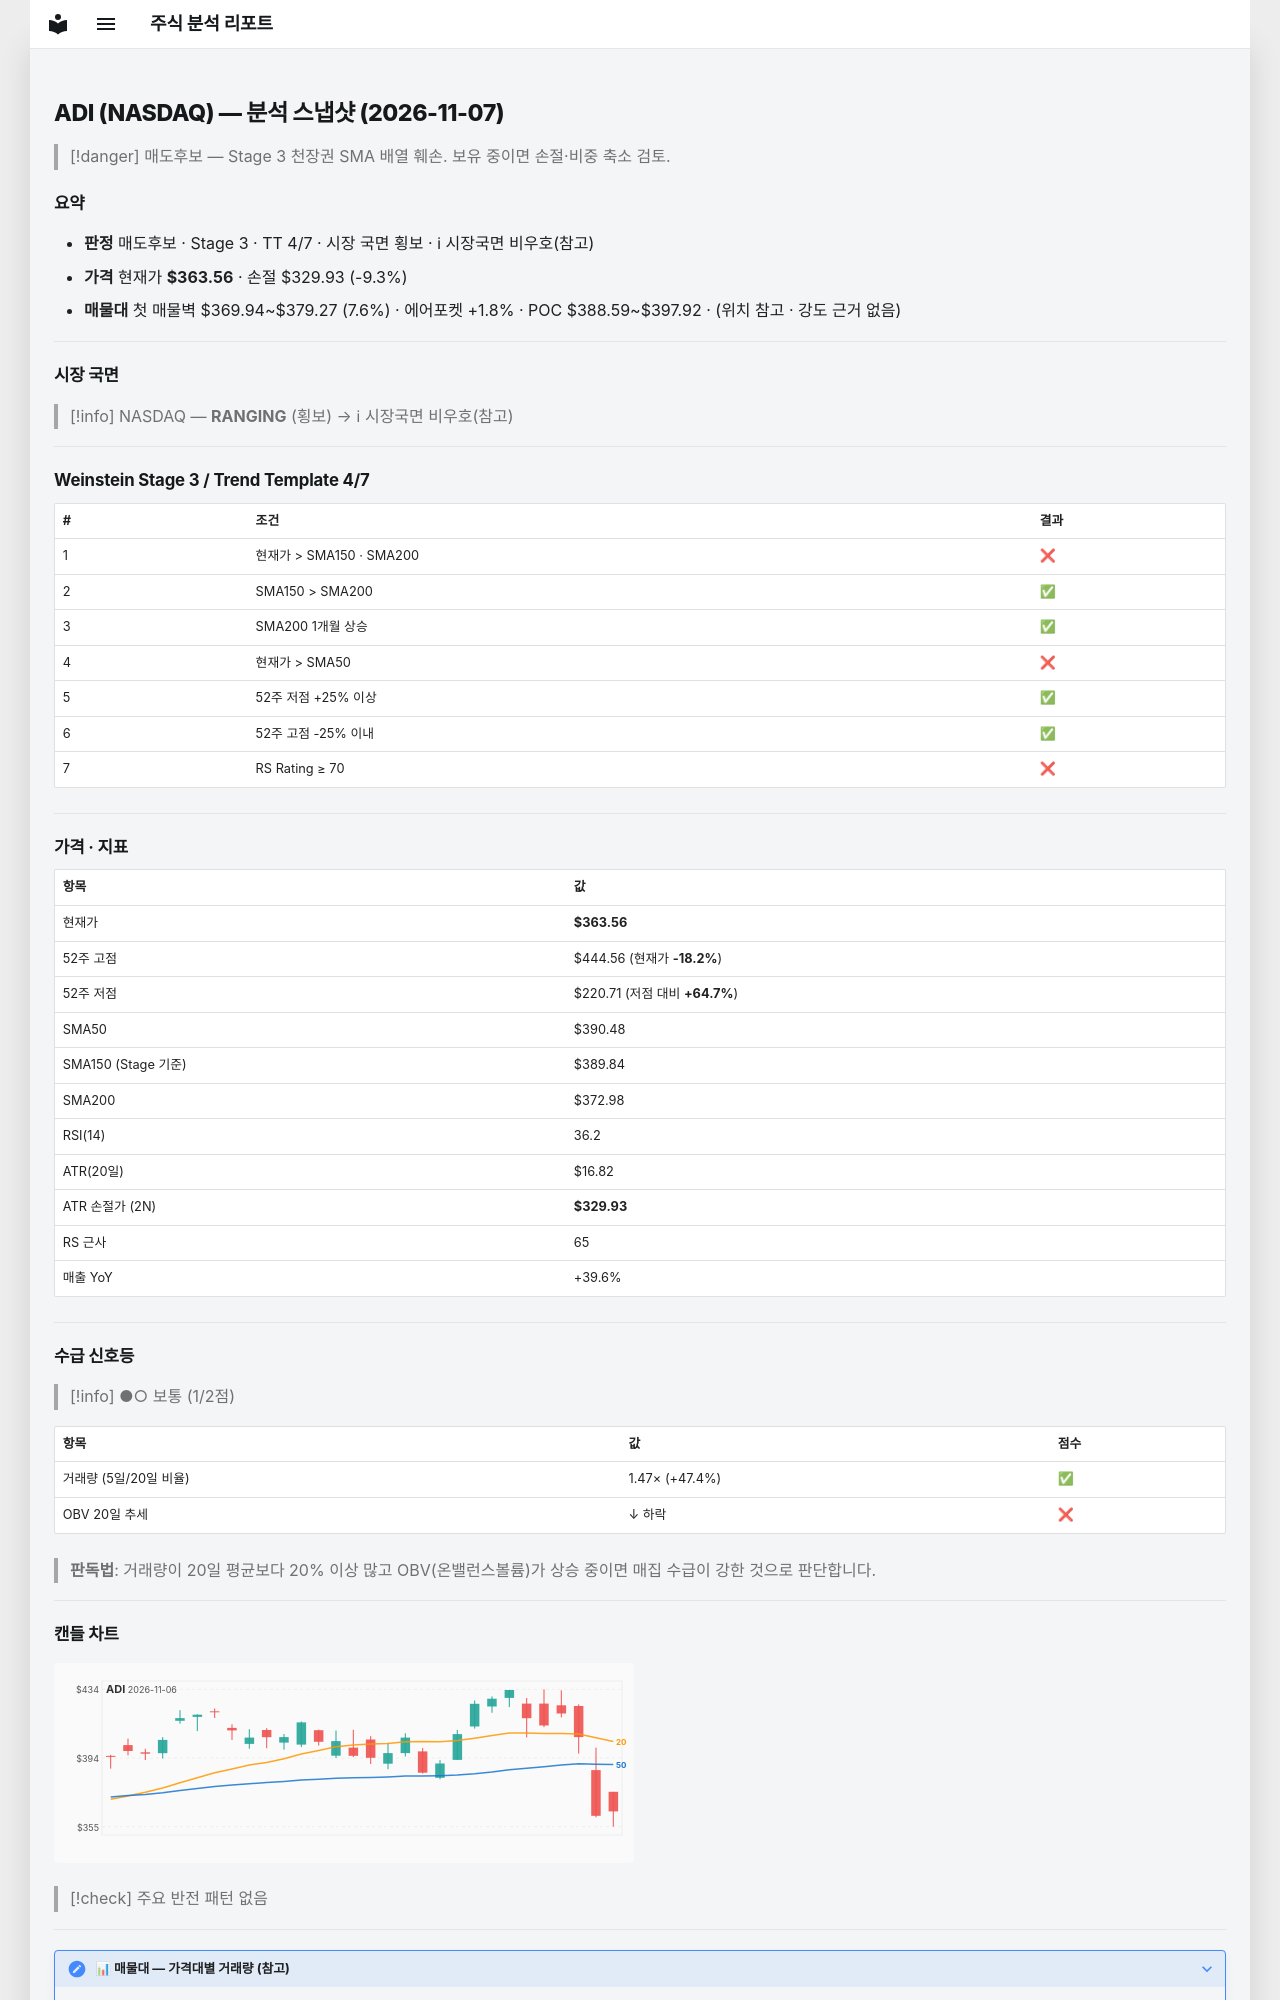

repository: soloandco/stock-reports · page: snapshots/ADI-2026-11-07/index.html · generator: mkdocs

---
type: analysis-snapshot
title: ADI 분석 스냅샷
ticker: ADI
market: NASDAQ
created: 2026-11-07
updated: 2026-11-07
bar-date: 2026-11-06
verdict: 매도후보
real-rr: 0.96
sma50-gap-pct: -6.9
weekly-position: 저항대아래
weekly-overhead-price: 395.74
weekly-overhead-pct: 8.9
stage: 3
trend-template-score: 4
tt-max: 7
ma-set: sma-50-150-200
price: 363.55999755859375
stop-price: 329.92655297349927
market-regime: RANGING
supply-demand-score: 1/2
supply-demand-label: 보통
status: tracking
tags:
  - stock-agent
  - watchlist
  - ADI
  - analysis
related:
  - "[[analysis-template]]"
---

# ADI (NASDAQ) — 분석 스냅샷 (2026-11-07)

> [!danger] 매도후보 — Stage 3 천장권
> SMA 배열 훼손. 보유 중이면 손절·비중 축소 검토.

## 요약

- **판정** 매도후보 · Stage 3 · TT 4/7 · 시장 국면 횡보 · ℹ 시장국면 비우호(참고)
- **가격** 현재가 **$363.56** · 손절 $329.93 (-9.3%)
- **매물대** 첫 매물벽 $369.94~$379.27 (7.6%) · 에어포켓 +1.8% · POC $388.59~$397.92 · (위치 참고 · 강도 근거 없음)

---

## 시장 국면

> [!info] NASDAQ — **RANGING** (횡보) → ℹ 시장국면 비우호(참고)

---

## Weinstein Stage 3 / Trend Template 4/7

| # | 조건 | 결과 |
|---|------|------|
| 1 | 현재가 > SMA150 · SMA200 | ❌ |
| 2 | SMA150 > SMA200 | ✅ |
| 3 | SMA200 1개월 상승 | ✅ |
| 4 | 현재가 > SMA50 | ❌ |
| 5 | 52주 저점 +25% 이상 | ✅ |
| 6 | 52주 고점 -25% 이내 | ✅ |
| 7 | RS Rating ≥ 70 | ❌ |

---

## 가격 · 지표

| 항목 | 값 |
|------|---|
| 현재가 | **$363.56** |
| 52주 고점 | $444.56 (현재가 **-18.2%**) |
| 52주 저점 | $220.71 (저점 대비 **+64.7%**) |
| SMA50 | $390.48 |
| SMA150 (Stage 기준) | $389.84 |
| SMA200 | $372.98 |
| RSI(14) | 36.2 |
| ATR(20일) | $16.82 |
| ATR 손절가 (2N) | **$329.93** |
| RS 근사 | 65 |
| 매출 YoY | +39.6% |

---
## 수급 신호등

> [!info] ●○ 보통 (1/2점)

| 항목 | 값 | 점수 |
|------|------|------|
| 거래량 (5일/20일 비율) | 1.47× (+47.4%) | ✅ |
| OBV 20일 추세 | ↓ 하락 | ❌ |

> **판독법**: 거래량이 20일 평균보다 20% 이상 많고 OBV(온밸런스볼륨)가 상승 중이면 매집 수급이 강한 것으로 판단합니다.

---
